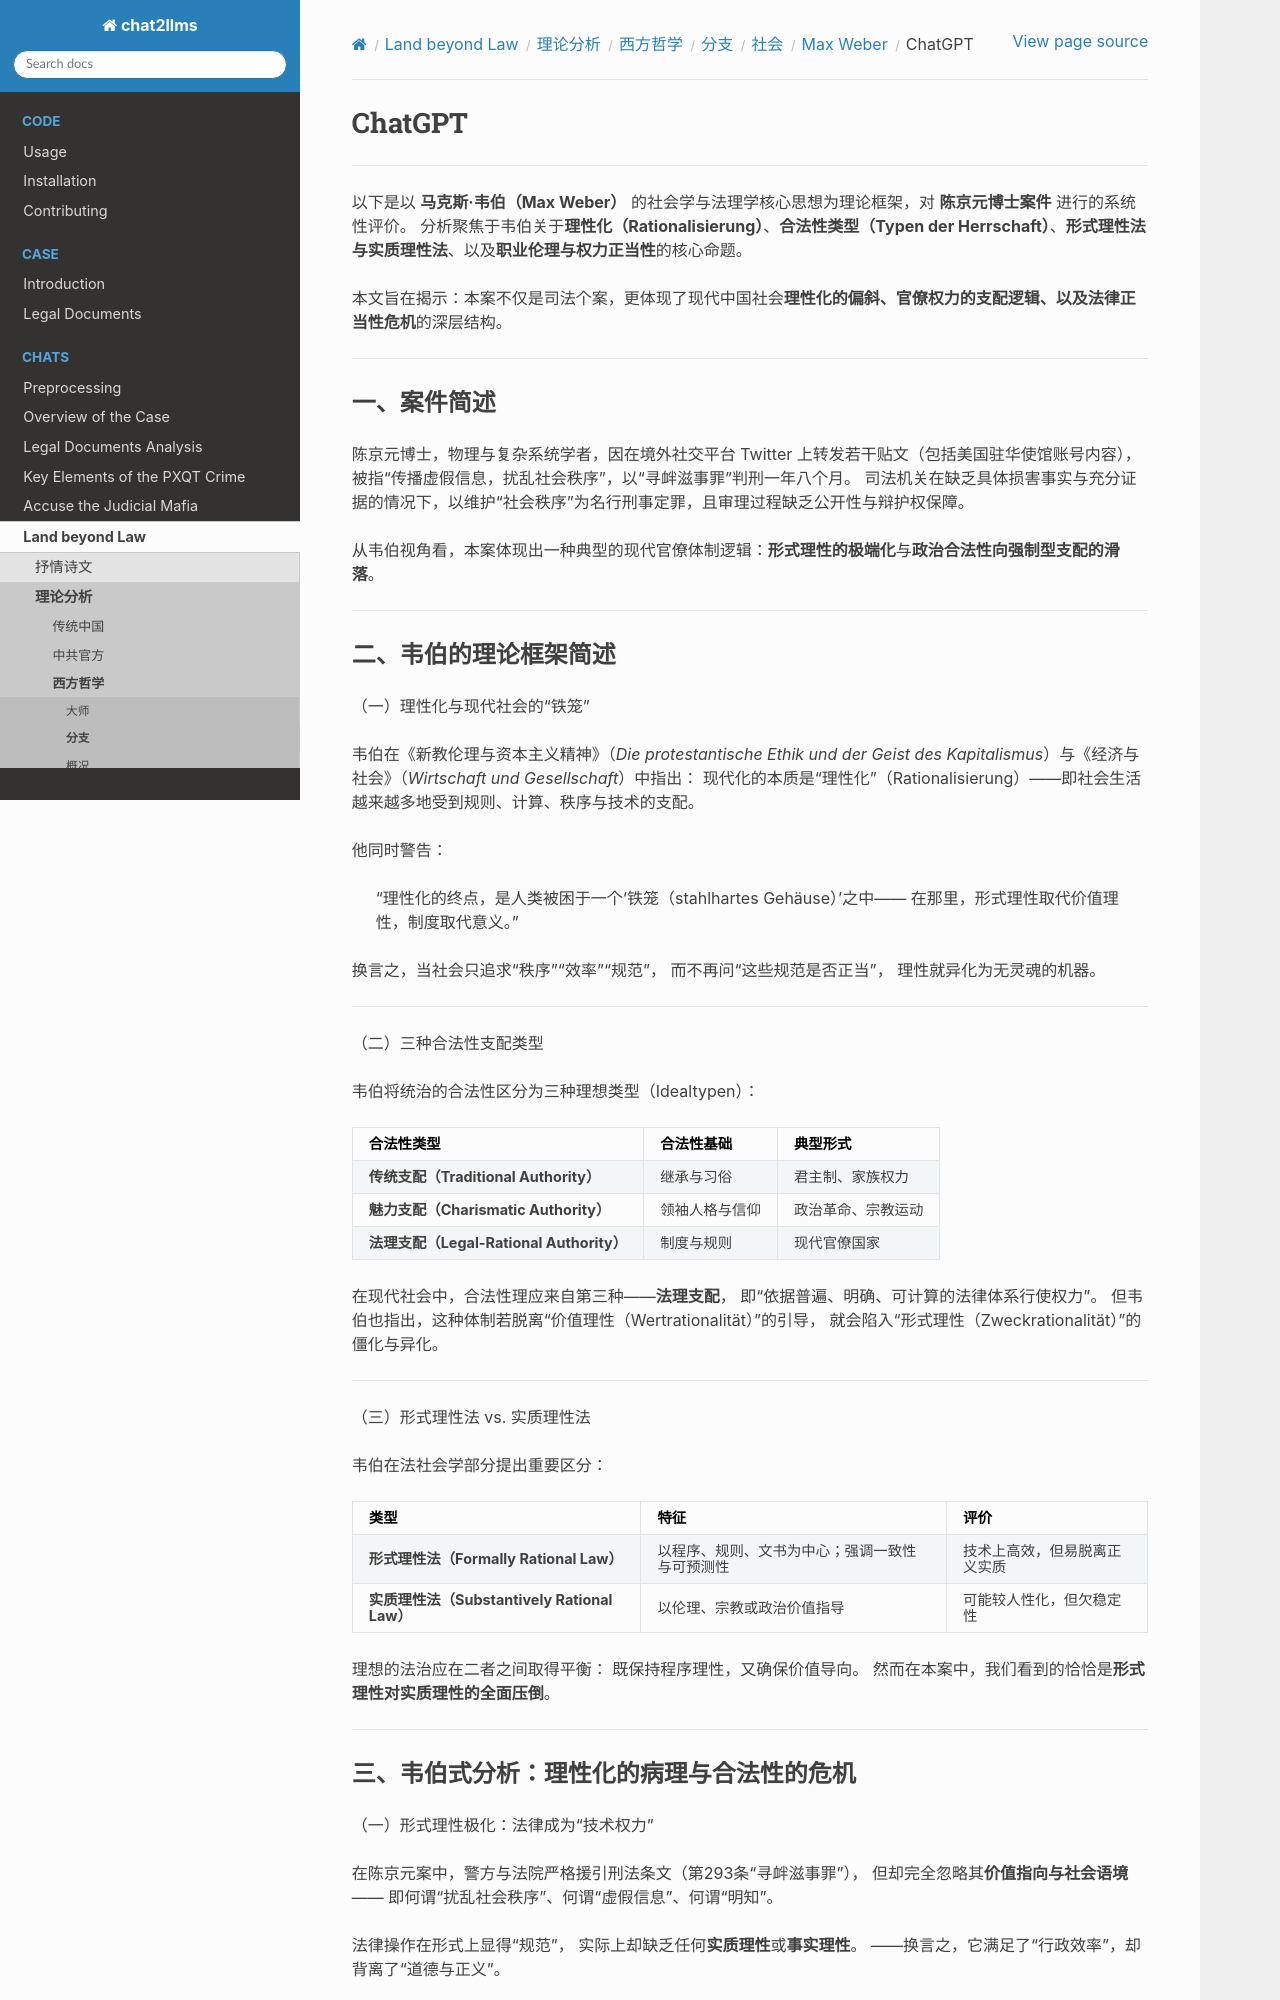

repository: goldollarch/chat2llms · page: chats/outlaw/analyse/foreign/branch/social/weber/chatgpt.html · generator: sphinx

# ChatGPT

-------

以下是以 **马克斯·韦伯（Max Weber）** 的社会学与法理学核心思想为理论框架，对 **陈京元博士案件** 进行的系统性评价。
分析聚焦于韦伯关于**理性化（Rationalisierung）**、**合法性类型（Typen der Herrschaft）**、**形式理性法与实质理性法**、以及**职业伦理与权力正当性**的核心命题。

本文旨在揭示：本案不仅是司法个案，更体现了现代中国社会**理性化的偏斜、官僚权力的支配逻辑、以及法律正当性危机**的深层结构。

---

### 一、案件简述

陈京元博士，物理与复杂系统学者，因在境外社交平台 Twitter 上转发若干贴文（包括美国驻华使馆账号内容），被指“传播虚假信息，扰乱社会秩序”，以“寻衅滋事罪”判刑一年八个月。
司法机关在缺乏具体损害事实与充分证据的情况下，以维护“社会秩序”为名行刑事定罪，且审理过程缺乏公开性与辩护权保障。

从韦伯视角看，本案体现出一种典型的现代官僚体制逻辑：**形式理性的极端化**与**政治合法性向强制型支配的滑落**。

---
